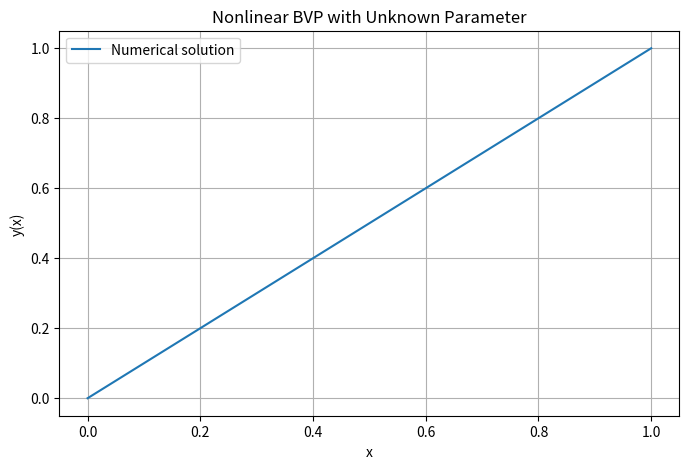

This figure's Python source:

import numpy as np
import matplotlib.pyplot as plt
from scipy.integrate import solve_bvp

# Define the nonlinear system
def system(x, y, p):
    lam = p[0]

    return np.vstack((
        y[1],
        -lam * y[0]**2
    ))

# Define boundary conditions
def boundary_conditions(ya, yb, p):
    return np.array([
        ya[0],       # y(0) = 0
        ya[1] - 1,   # y'(0) = 1
        yb[0] - 1    # y(1) = 1
    ])

# Initial mesh
x = np.linspace(0, 1, 20)

# Initial guess for the solution
y_guess = np.zeros((2, x.size))
y_guess[0] = x
y_guess[1] = 1

# Initial guess for the unknown parameter
p_guess = np.array([1.0])

# Solve the boundary value problem
solution = solve_bvp(
    system,
    boundary_conditions,
    x,
    y_guess,
    p=p_guess,
    tol=1e-6,
    max_nodes=1000
)

# Check convergence
if not solution.success:
    raise RuntimeError(solution.message)

# Extract the parameter
lam = solution.p[0]

# Evaluate the solution
x_plot = np.linspace(0, 1, 200)
y_numerical = solution.sol(x_plot)[0]

# Display results
print("Nonlinear BVP with an unknown parameter")
print("---------------------------------------")
print("Solver successful:", solution.success)
print("Estimated parameter lambda:", lam)
print("y(0):", solution.sol(0)[0])
print("y'(0):", solution.sol(0)[1])
print("y(1):", solution.sol(1)[0])

# Plot numerical solution
plt.figure(figsize=(8, 5))

plt.plot(
    x_plot,
    y_numerical,
    label="Numerical solution"
)

plt.xlabel("x")
plt.ylabel("y(x)")
plt.title("Nonlinear BVP with Unknown Parameter")
plt.legend()
plt.grid(True)
plt.show()
